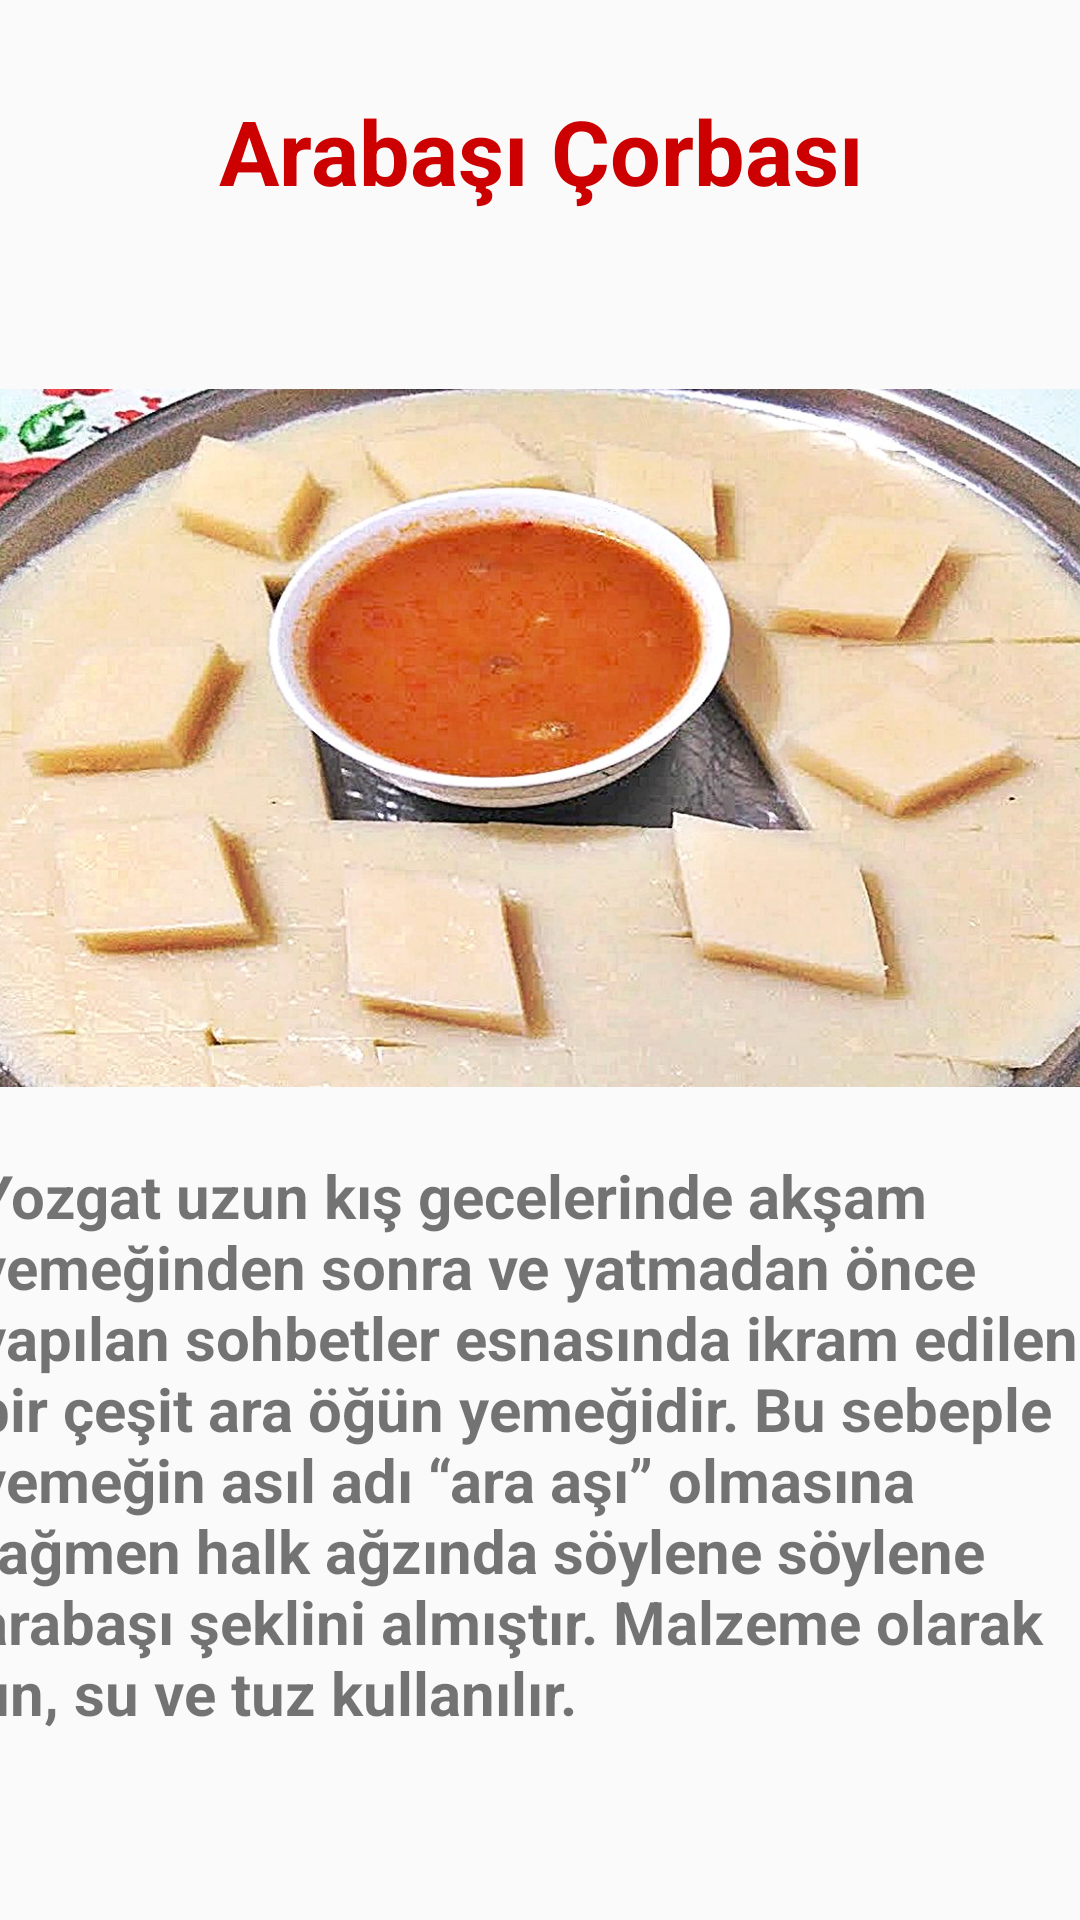

Produce the Android XML layout that renders to this screen, including the resource entries it uses.
<!-- AndroidManifest.xml: application theme Theme.Mobil_araSinav_odevi -->
<!-- res/layout/activity_arabasi_corbasi.xml -->
<?xml version="1.0" encoding="utf-8"?>
<androidx.constraintlayout.widget.ConstraintLayout xmlns:android="http://schemas.android.com/apk/res/android"
    xmlns:app="http://schemas.android.com/apk/res-auto"
    xmlns:tools="http://schemas.android.com/tools"
    android:layout_width="match_parent"
    android:layout_height="match_parent"
    tools:context=".ArabasiCorbasi">

    <TextView
        android:id="@+id/textView15"
        android:layout_width="397dp"
        android:layout_height="39dp"
        android:layout_marginTop="30dp"
        android:text="Arabaşı Çorbası"
        android:textAlignment="center"
        android:textColor="@android:color/holo_red_dark"
        android:textSize="30dp"
        android:textStyle="bold"
        app:layout_constraintEnd_toEndOf="parent"
        app:layout_constraintStart_toStartOf="parent"
        app:layout_constraintTop_toTopOf="parent" />

    <ImageView
        android:id="@+id/imageView8"
        android:layout_width="414dp"
        android:layout_height="320dp"
        android:layout_marginTop="17dp"
        app:layout_constraintEnd_toEndOf="parent"
        app:layout_constraintStart_toStartOf="parent"
        app:layout_constraintTop_toBottomOf="@+id/textView15"
        app:srcCompat="@drawable/arabasi_corbasi" />

    <TextView
        android:id="@+id/textView16"
        android:layout_width="377dp"
        android:layout_height="276dp"
        android:layout_marginStart="25dp"
        android:layout_marginTop="25dp"
        android:layout_marginEnd="25dp"
        android:layout_marginBottom="25dp"
        android:text="Yozgat uzun kış gecelerinde akşam yemeğinden sonra ve yatmadan önce yapılan sohbetler esnasında ikram edilen bir çeşit ara öğün yemeğidir. Bu sebeple yemeğin asıl adı “ara aşı” olmasına rağmen halk ağzında söylene söylene arabaşı şeklini almıştır. Malzeme olarak un, su ve tuz kullanılır."
        android:textSize="20dp"
        android:textStyle="bold"
        app:layout_constraintBottom_toBottomOf="parent"
        app:layout_constraintEnd_toEndOf="parent"
        app:layout_constraintStart_toStartOf="parent"
        app:layout_constraintTop_toBottomOf="@+id/imageView8" />
</androidx.constraintlayout.widget.ConstraintLayout>
<!-- resources referenced by this layout -->
<resources>
  <!-- drawable arabasi_corbasi: jpg bitmap (drawable, 180168 bytes) -->
  <style name="Theme.Mobil_araSinav_odevi" parent="Base.Theme.Mobil_araSinav_odevi" />
  <style name="Base.Theme.Mobil_araSinav_odevi" parent="Theme.AppCompat.Light.DarkActionBar">
          
          
      </style>
</resources>
